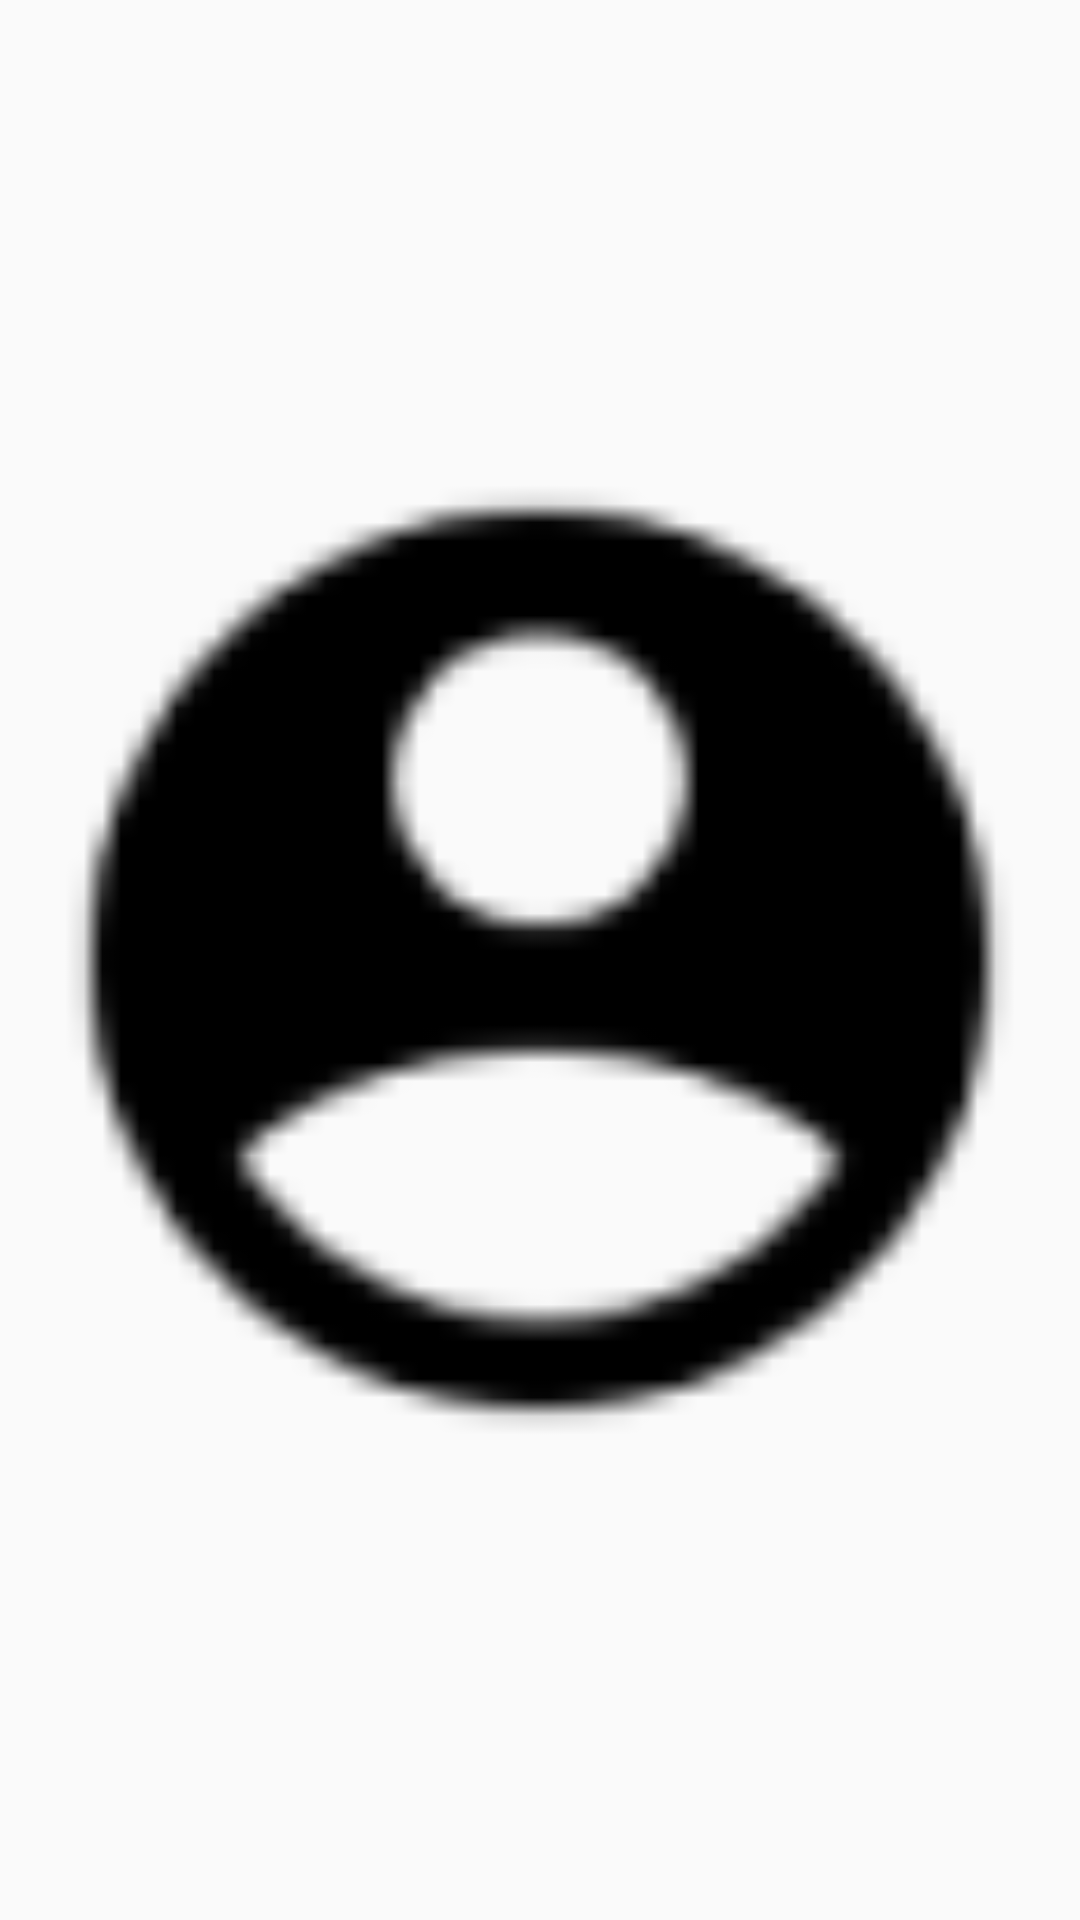

The Android layout XML behind this screen, and the referenced resources:
<!-- AndroidManifest.xml: application theme Theme.CamBus -->
<!-- res/layout/fragment_user.xml -->
<?xml version="1.0" encoding="utf-8"?>
<LinearLayout xmlns:android="http://schemas.android.com/apk/res/android"
    xmlns:tools="http://schemas.android.com/tools"
    android:layout_width="match_parent"
    android:layout_height="match_parent"
    tools:context=".user">

    <ImageView
        android:layout_width="match_parent"
        android:layout_height="match_parent"
        android:layout_gravity="center"
        android:background="@drawable/button_clear"
        android:src="@drawable/user"/>


</LinearLayout>
<!-- resources referenced by this layout -->
<resources>
  <!-- drawable button_clear (drawable) -->
  <?xml version="1.0" encoding="utf-8"?>
  <shape xmlns:android="http://schemas.android.com/apk/res/android"
      android:shape="rectangle" >
      <solid android:color="#00000000"/>
      
      <corners
          android:bottomLeftRadius="5dp"
          android:bottomRightRadius="5dp"
          android:topLeftRadius="5dp"
          android:topRightRadius="5dp"/>
      
  
  
  </shape>
  <!-- drawable user: png bitmap (drawable, 1407 bytes) -->
  <style name="Theme.CamBus" parent="Base.Theme.CamBus" />
  <style name="Base.Theme.CamBus" parent="Theme.AppCompat.DayNight.NoActionBar">
          
          
      </style>
</resources>
